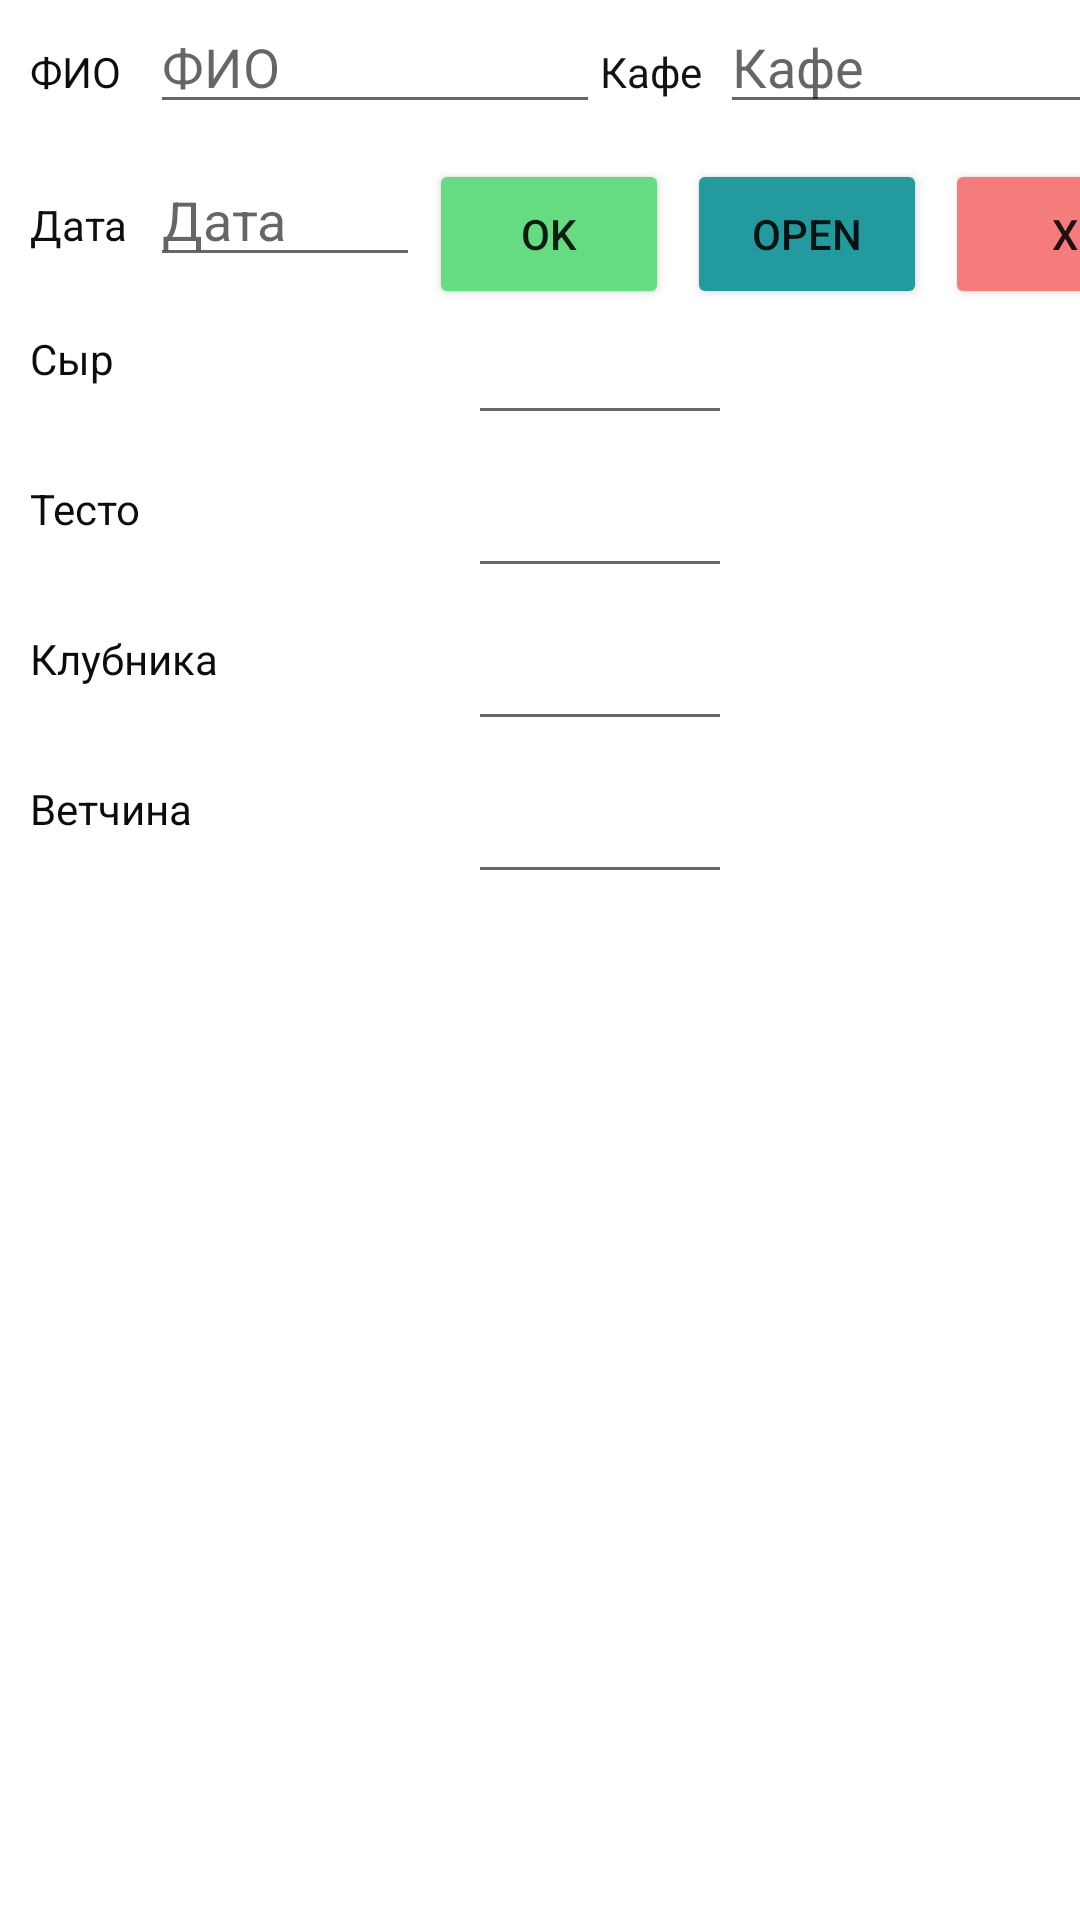

This screen was rendered from an Android layout file. Write that file and the resources it references.
<!-- AndroidManifest.xml: application theme Theme.Test1 -->
<!-- res/layout/activity_tab_request.xml -->
<?xml version="1.0" encoding="utf-8"?>
<androidx.constraintlayout.widget.ConstraintLayout xmlns:android="http://schemas.android.com/apk/res/android"
    xmlns:app="http://schemas.android.com/apk/res-auto"
    xmlns:tools="http://schemas.android.com/tools"
    android:layout_width="match_parent"
    android:layout_height="match_parent"
    tools:context=".tableForRequest.tabRequestActivity">

    <LinearLayout
        android:id="@+id/linearLayout"
        android:layout_width="match_parent"
        android:layout_height="50dp"
        android:orientation="horizontal">

        <TextView
            android:id="@+id/textView"
            android:layout_width="40dp"
            android:layout_height="wrap_content"
            android:layout_marginLeft="10dp"
            android:layout_weight="0"
            android:text="ФИО"
            android:textColor="#0E0C0C" />

        <EditText
            android:id="@+id/editTextTextPersonName"
            android:layout_width="150dp"
            android:layout_height="wrap_content"
            android:layout_weight="0"
            android:ems="10"
            android:inputType="textPersonName"
            android:hint="ФИО" />

        <TextView
            android:id="@+id/textView3"
            android:layout_width="40dp"
            android:layout_height="wrap_content"
            android:layout_weight="0"
            android:text="Кафе"
            android:textColor="#131313" />

        <EditText
            android:id="@+id/editTextTextPersonName3"
            android:layout_width="150dp"
            android:layout_height="wrap_content"
            android:layout_weight="0"
            android:ems="10"
            android:inputType="textPersonName"
            android:hint="Кафе" />

    </LinearLayout>

    <LinearLayout
        android:layout_width="wrap_content"
        android:layout_height="wrap_content"
        android:layout_marginTop="50dp"
        android:orientation="horizontal"
        app:layout_constraintTop_toTopOf="parent">

        <TextView
            android:id="@+id/textView6"
            android:layout_width="40dp"
            android:layout_height="wrap_content"
            android:layout_marginLeft="10dp"
            android:layout_weight="0"
            android:text="Дата"
            android:textColor="#100F0F" />

        <EditText
            android:id="@+id/editText"
            android:layout_width="90dp"
            android:layout_height="wrap_content"
            android:layout_weight="0"
            android:ems="10"
            android:inputType="textPersonName"
            android:hint="Дата" />

        <Button
            android:id="@+id/bSave"
            android:layout_width="80dp"
            android:layout_height="50dp"
            android:layout_margin="3dp"
            android:layout_weight="0"
            android:backgroundTint="#65DC82"
            android:text="OK" />

        <Button
            android:id="@+id/bOpen"
            android:layout_width="80dp"
            android:layout_height="50dp"
            android:layout_margin="3dp"
            android:layout_weight="0"
            android:backgroundTint="#239A9E"
            android:text="open" />

        <Button
            android:onClick="bClose"
            android:id="@+id/bClose1"
            android:layout_width="80dp"
            android:layout_height="50dp"
            android:layout_margin="3dp"
            android:layout_weight="0"
            android:backgroundTint="#F47C7C"
            android:text="X" />
    </LinearLayout>

    <ScrollView
        android:layout_width="match_parent"
        android:layout_height="match_parent"
        android:layout_marginTop="100dp"
        app:layout_constraintTop_toTopOf="parent">

        <LinearLayout
            android:layout_width="match_parent"
            android:layout_height="wrap_content">

            <LinearLayout
                android:layout_width="150dp"
                android:layout_height="match_parent"
                android:orientation="vertical">

                <TextView
                    android:id="@+id/eName"
                    android:layout_width="match_parent"
                    android:layout_height="30dp"
                    android:layout_margin="10dp"
                    android:text="Сыр"
                    android:textColor="#0E0B0B" />

                <TextView
                    android:id="@+id/eName1"
                    android:layout_width="match_parent"
                    android:layout_height="30dp"
                    android:layout_margin="10dp"
                    android:text="Тесто"
                    android:textColor="#0E0B0B" />

                <TextView
                    android:id="@+id/eName2"
                    android:layout_width="match_parent"
                    android:layout_height="30dp"
                    android:layout_margin="10dp"
                    android:text="Клубника"
                    android:textColor="#0E0B0B" />

                <TextView
                    android:id="@+id/eName3"
                    android:layout_width="match_parent"
                    android:layout_height="30dp"
                    android:layout_margin="10dp"
                    android:text="Ветчина"
                    android:textColor="#0E0B0B" />

            </LinearLayout>

            <LinearLayout
                android:layout_width="100dp"
                android:layout_height="match_parent"
                android:orientation="vertical">

                <EditText
                    android:id="@+id/eNum"
                    android:layout_width="match_parent"
                    android:layout_height="39dp"
                    android:layout_margin="6dp" />

                <EditText
                    android:id="@+id/eNum1"
                    android:layout_width="match_parent"
                    android:layout_height="39dp"
                    android:layout_margin="6dp" />

                <EditText
                    android:id="@+id/eNum2"
                    android:layout_width="match_parent"
                    android:layout_height="39dp"
                    android:layout_margin="6dp" />

                <EditText
                    android:id="@+id/eNum3"
                    android:layout_width="match_parent"
                    android:layout_height="39dp"
                    android:layout_margin="6dp" />

            </LinearLayout>
        </LinearLayout>
    </ScrollView>

</androidx.constraintlayout.widget.ConstraintLayout>
<!-- resources referenced by this layout -->
<resources>
  <style name="Theme.Test1" parent="Theme.MaterialComponents.DayNight.DarkActionBar">
          
          <item name="colorPrimary">@color/teal_700</item>
          <item name="colorPrimaryVariant">@color/teal_700</item>
          
          <item name="colorSecondary">@color/teal_200</item>
          <item name="colorSecondaryVariant">@color/grey</item>
          <item name="colorOnSecondary">@color/yellow</item>
          
          <item name="android:statusBarColor" tools:targetApi="l">@color/seagreen</item>
          
      </style>
  <color name="teal_700">#FF018786</color>
  <color name="teal_200">#FF03DAC5</color>
  <color name="grey">#E7E3E2</color>
  <color name="yellow">#F6F68D</color>
  <color name="seagreen">#20B2AA</color>
</resources>
